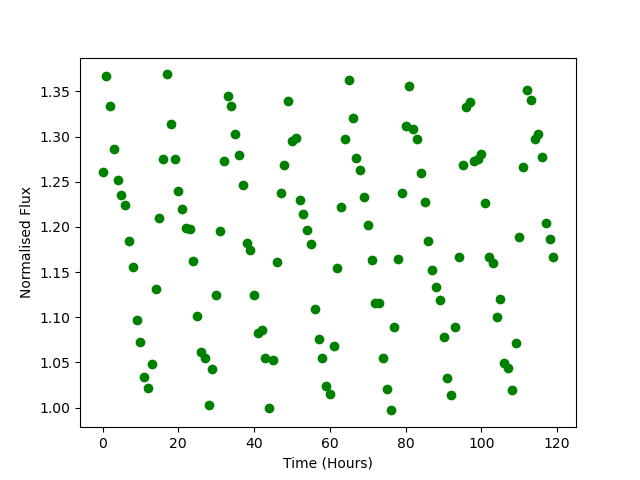

Values plotted in this chart, from the file beside it:
Time, Flux
0.0, 1.261
1.0, 1.368
2.0, 1.334
3.0, 1.286
4.0, 1.252
5.0, 1.236
6.0, 1.224
7.0, 1.184
8.0, 1.156
9.0, 1.097
10.0, 1.073
11.0, 1.034
12.0, 1.022
13.0, 1.048
14.0, 1.132
15.0, 1.209
16.0, 1.275
17.0, 1.369
18.0, 1.314
19.0, 1.275
20.0, 1.24
21.0, 1.219
22.0, 1.199
23.0, 1.197
24.0, 1.162
25.0, 1.101
26.0, 1.062
27.0, 1.054
28.0, 1.003
29.0, 1.043
30.0, 1.125
31.0, 1.196
32.0, 1.273
33.0, 1.345
34.0, 1.334
35.0, 1.303
36.0, 1.28
37.0, 1.247
38.0, 1.182
39.0, 1.174
40.0, 1.125
41.0, 1.083
42.0, 1.085
43.0, 1.055
44.0, 0.9994
45.0, 1.053
46.0, 1.161
47.0, 1.237
48.0, 1.269
49.0, 1.34
50.0, 1.295
51.0, 1.298
52.0, 1.229
53.0, 1.214
54.0, 1.197
55.0, 1.181
56.0, 1.109
57.0, 1.076
58.0, 1.055
59.0, 1.024
... 60 more rows
